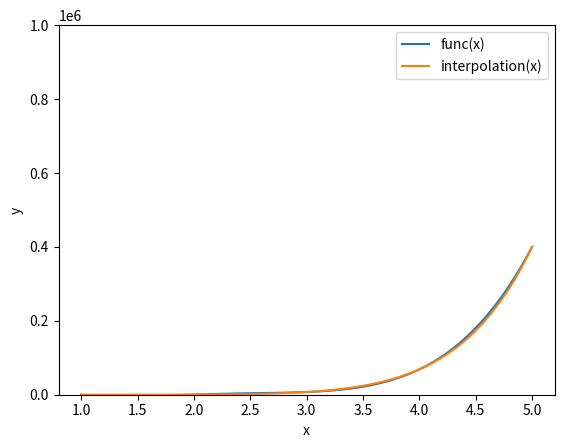

This chart was generated by the following Python code:
import numpy as np
import matplotlib.pyplot as plt

def f(x):
    return 126358 - 271722*x + 200365*x**2 - 61993*x**3 + 6996*x**4

def g(x):
    return x**8 + 3*x**5 + 2*x**3 - 2

x = np.linspace(1, 5, 100)

y1 = f(x)
y2 = g(x)

plt.figure()

plt.plot(x, y1, label='func(x)')
plt.plot(x, y2, label='interpolation(x)')

plt.ylim([0, 1000000])

plt.xlabel('x')
plt.ylabel('y')
plt.legend()

# Show the plot
plt.show()
